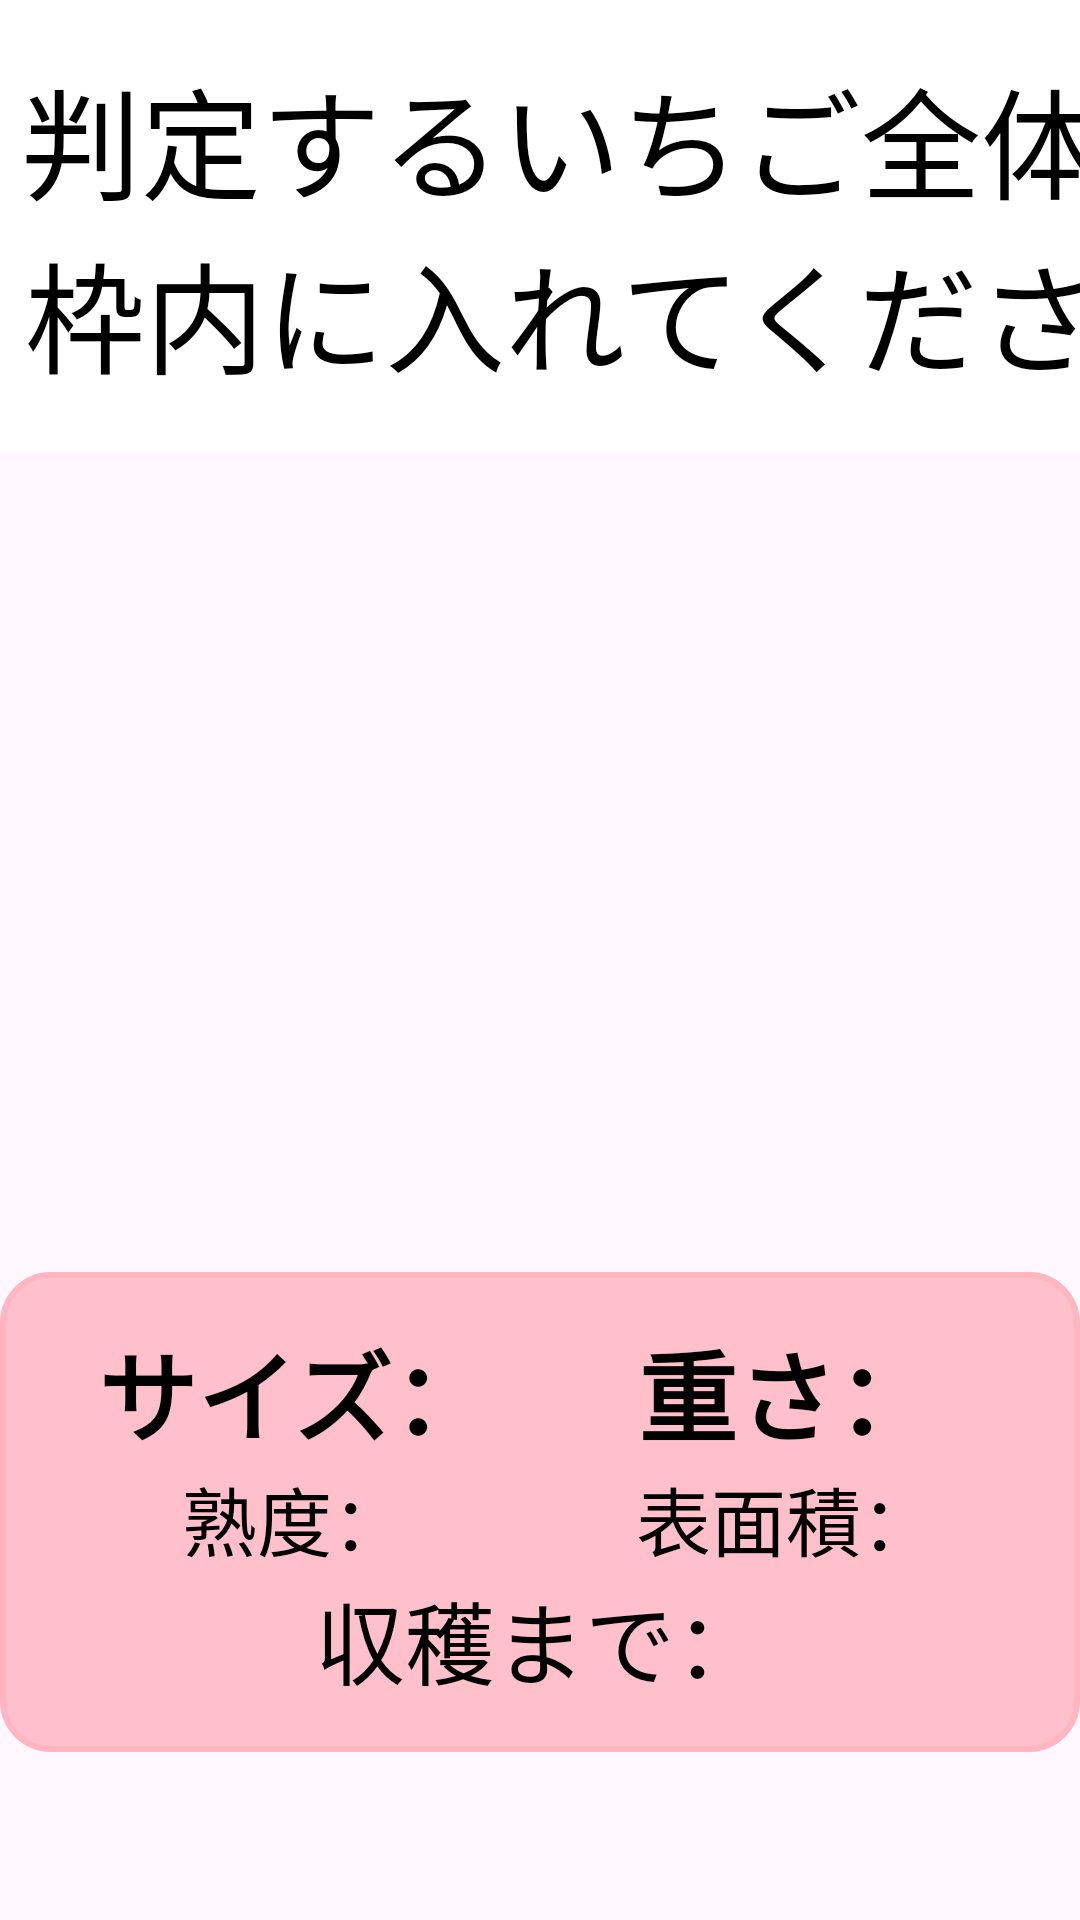

Here is an Android app screen rendered from its layout file. Give the layout XML and the strings, colors and styles it references.
<!-- AndroidManifest.xml: application theme Theme.Youtube_opencv -->
<!-- res/layout/fragment_main.xml -->
<?xml version="1.0" encoding="utf-8"?>
<androidx.constraintlayout.widget.ConstraintLayout xmlns:android="http://schemas.android.com/apk/res/android"
    xmlns:app="http://schemas.android.com/apk/res-auto"
    xmlns:tools="http://schemas.android.com/tools"
    android:layout_width="match_parent"
    android:layout_height="match_parent"
    tools:context=".MainActivity">



    <jp.gr.java_conf.coskx.ocvpreplus.JavaCamera2ViewPlus
        android:id="@+id/camera_view"
        android:layout_width="match_parent"
        android:layout_height="match_parent"
        android:visibility="gone"
        tools:layout_editor_absoluteX="0dp"
        tools:layout_editor_absoluteY="0dp"
        app:camera_id="back"
        app:show_fps="true"
        tools:ignore="MissingClass" />



    <TextView
        android:id="@+id/color_box_harf"
        android:layout_width="414dp"
        android:layout_height="151dp"
        android:layout_centerInParent="true"
        android:gravity="center"
        android:text="Half Ripe"
        android:textSize="80dp"
        android:textColor="@color/white"
        android:background="@drawable/colored_box"
        app:layout_constraintBottom_toBottomOf="parent"
        app:layout_constraintHorizontal_bias="0.0"
        app:layout_constraintLeft_toLeftOf="parent"
        app:layout_constraintRight_toRightOf="parent"
        app:layout_constraintTop_toTopOf="parent"
        app:layout_constraintVertical_bias="0.0" />

    
    <TextView
        android:id="@+id/color_box_ripe"
        android:layout_width="414dp"
        android:layout_height="151dp"
        android:layout_centerInParent="true"
        android:gravity="center"
        android:text="Ripe"
        android:textSize="80dp"
        android:textColor="@color/white"
        android:background="#FF0000"
        app:layout_constraintBottom_toBottomOf="parent"
        app:layout_constraintHorizontal_bias="0.0"
        app:layout_constraintLeft_toLeftOf="parent"
        app:layout_constraintRight_toRightOf="parent"
        app:layout_constraintTop_toTopOf="parent"
        app:layout_constraintVertical_bias="0.0"  />

    
    <TextView
        android:id="@+id/color_box_overripe_text"
        android:layout_width="414dp"
        android:layout_height="151dp"
        android:layout_centerInParent="true"
        android:text="Over Ripe"
        android:textColor="@color/white"
        android:background="#000000"
        android:textSize="80dp"
        app:layout_constraintBottom_toBottomOf="parent"
        app:layout_constraintHorizontal_bias="0.0"
        app:layout_constraintLeft_toLeftOf="parent"
        app:layout_constraintRight_toRightOf="parent"
        app:layout_constraintTop_toTopOf="parent"
        app:layout_constraintVertical_bias="0.0"
        android:gravity="center"/>

    
    <TextView
        android:id="@+id/introduction_text"
        android:layout_width="414dp"
        android:layout_height="151dp"
        android:layout_centerInParent="true"
        android:text="判定するいちご全体を枠内に入れてください"
        android:textColor="@color/black"
        android:background="#FFFFFF"
        android:textSize="40dp"
        app:layout_constraintBottom_toBottomOf="parent"
        app:layout_constraintHorizontal_bias="0.0"
        app:layout_constraintLeft_toLeftOf="parent"
        app:layout_constraintRight_toRightOf="parent"
        app:layout_constraintTop_toTopOf="parent"
        app:layout_constraintVertical_bias="0.0"
        android:gravity="center"/>



    <View
        android:id="@+id/border_view_ripe"
        android:layout_width="0dp"
        android:layout_height="0dp"
        android:background="@drawable/border_ripe"
        android:visibility="gone"
        app:layout_constraintTop_toTopOf="parent"
        app:layout_constraintBottom_toBottomOf="parent"
        app:layout_constraintStart_toStartOf="parent"
        app:layout_constraintEnd_toEndOf="parent" />

    <View
        android:id="@+id/border_view_half_ripe"
        android:layout_width="0dp"
        android:layout_height="0dp"
        android:background="@drawable/border_half_ripe"
        android:visibility="gone"
        app:layout_constraintTop_toTopOf="parent"
        app:layout_constraintBottom_toBottomOf="parent"
        app:layout_constraintStart_toStartOf="parent"
        app:layout_constraintEnd_toEndOf="parent" />

    <View
        android:id="@+id/border_view_over_ripe"
        android:layout_width="0dp"
        android:layout_height="0dp"
        android:background="@drawable/border_over_ripe"
        android:visibility="gone"
        app:layout_constraintTop_toTopOf="parent"
        app:layout_constraintBottom_toBottomOf="parent"
        app:layout_constraintStart_toStartOf="parent"
        app:layout_constraintEnd_toEndOf="parent" />



    


    <androidx.constraintlayout.widget.ConstraintLayout
        android:layout_width="match_parent"
        android:layout_height="wrap_content"
        android:layout_marginBottom="56dp"
        android:background="@drawable/roounded_pink_background"
        android:padding="16dp"
        app:layout_constraintBottom_toBottomOf="parent"
        app:layout_constraintEnd_toEndOf="parent"
        app:layout_constraintHorizontal_bias="1.0"
        app:layout_constraintStart_toStartOf="parent">

        
        <LinearLayout
            android:id="@+id/row1"
            android:layout_width="0dp"
            android:layout_height="wrap_content"
            android:layout_marginBottom="8dp"
            android:orientation="horizontal"
            app:layout_constraintEnd_toEndOf="parent"
            app:layout_constraintStart_toStartOf="parent"
            app:layout_constraintTop_toTopOf="parent">

            
            <TextView
                android:id="@+id/Size"
                android:layout_width="0dp"
                android:layout_height="wrap_content"
                android:layout_weight="1"
                android:gravity="center"
                android:text="サイズ："
                android:textColor="@color/black"
                android:textSize="33sp"
                android:textStyle="bold" />

            
            <TextView
                android:id="@+id/Weight"
                android:layout_width="0dp"
                android:layout_height="wrap_content"
                android:layout_weight="1"
                android:gravity="center"
                android:text="重さ："
                android:textColor="@color/black"
                android:textSize="33sp"
                android:textStyle="bold" />
        </LinearLayout>


        <LinearLayout
            android:id="@+id/row2"
            android:layout_width="0dp"
            android:layout_height="wrap_content"
            android:layout_marginBottom="8dp"
            android:orientation="horizontal"
            app:layout_constraintEnd_toEndOf="parent"
            app:layout_constraintStart_toStartOf="parent"
            app:layout_constraintTop_toBottomOf="@id/row1">

            
            <TextView
                android:id="@+id/pixelsInMask1str"
                android:layout_width="0dp"
                android:layout_height="wrap_content"
                android:layout_weight="1"
                android:gravity="center"
                android:text="熟度："
                android:textColor="@color/black"
                android:textSize="25sp" />

            
            <TextView
                android:id="@+id/targetsize"
                android:layout_width="0dp"
                android:layout_height="wrap_content"
                android:layout_weight="1"
                android:gravity="center"
                android:text="表面積："
                android:textColor="@color/black"
                android:textSize="25sp" />
        </LinearLayout>


        
        <TextView
            android:id="@+id/predict"
            android:layout_width="wrap_content"
            android:layout_height="wrap_content"
            android:layout_marginBottom="8dp"
            android:gravity="center"
            android:text="収穫まで："
            android:textColor="@color/black"
            android:textSize="30sp"
            app:layout_constraintEnd_toEndOf="parent"
            app:layout_constraintStart_toStartOf="parent"
            app:layout_constraintTop_toBottomOf="@id/row2" />


    </androidx.constraintlayout.widget.ConstraintLayout>

</androidx.constraintlayout.widget.ConstraintLayout>
<!-- resources referenced by this layout -->
<resources>
  <!-- drawable border_half_ripe (drawable) -->
  <?xml version="1.0" encoding="utf-8"?>
  <shape xmlns:android="http://schemas.android.com/apk/res/android">
      
      <solid android:color="@android:color/transparent" />
  
      
      <stroke
          android:width="20dp"
          android:color="#3BAF75" />
  </shape>
  <!-- drawable border_over_ripe (drawable) -->
  <?xml version="1.0" encoding="utf-8"?>
  <shape xmlns:android="http://schemas.android.com/apk/res/android">
      
      <solid android:color="@android:color/transparent" />
  
      
      <stroke
          android:width="20dp"
          android:color="#000000" />
  </shape>
  <!-- drawable border_ripe (drawable) -->
  <?xml version="1.0" encoding="utf-8"?>
  <shape xmlns:android="http://schemas.android.com/apk/res/android">
      
      <solid android:color="@android:color/transparent" />
  
      
      <stroke
          android:width="20dp"
          android:color="#FF0000" />
  </shape>
  <!-- drawable colored_box (drawable) -->
  <?xml version="1.0" encoding="utf-8"?>
  <shape xmlns:android="http://schemas.android.com/apk/res/android"
      android:shape="rectangle">
      <solid android:color="#3BAF75" /> 
  </shape>
  <!-- drawable roounded_pink_background (drawable) -->
  <?xml version="1.0" encoding="utf-8"?>
  <shape xmlns:android="http://schemas.android.com/apk/res/android">
      
      <solid android:color="#FFC0CB" /> 
  
      
      <corners android:radius="16dp" />
  
      
      <stroke
          android:width="2dp"
          android:color="#FFB6C1" /> 
  </shape>
  <style name="Theme.Youtube_opencv" parent="Base.Theme.Youtube_opencv" />
  <style name="Base.Theme.Youtube_opencv" parent="Theme.Material3.DayNight.NoActionBar">
          
          
      </style>
  <!-- not gathered from this repository: default colours our renderer supplied (Android Studio template values) -->
  <color name="black">#FF000000</color>
  <color name="white">#FFFFFFFF</color>
</resources>
